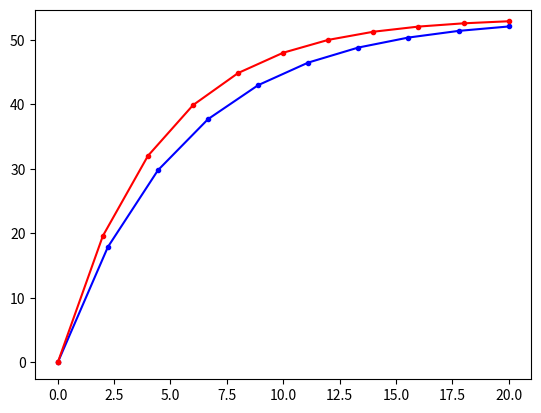

Reproduce this figure in Python.
import matplotlib.pyplot as plt 
import numpy as np 

m = 68.1 #kg
c = 12.5 #N/s "Constant"
g = 9.81 #m/s**2
finalTime = 20 #s

t = np.linspace(0,finalTime, 10)

v = g*m/c*(1-np.exp(-c/m*t))

fig = plt.figure()
ax = fig.add_subplot(111)
line1, = ax.plot(t,v,'b.-') #returns a tuple of line objects
line2, = ax.plot([t[0],t[0]],[v[0],v[0]],'r.-')

deltaTime = 2.0
tnow = t[0]
vnow = v[0]
for ii in range(int(finalTime/deltaTime)):
    tnext = tnow + deltaTime
    vnext = vnow + (g - c/m*vnow)*(tnext-tnow)
    vnow = vnext
    tnow = tnext
    line2.set_xdata(np.append(line2.get_xdata(), tnow))
    line2.set_ydata(np.append(line2.get_ydata(), vnow))
    fig.canvas.draw()
    fig.canvas.flush_events()
plt.show()